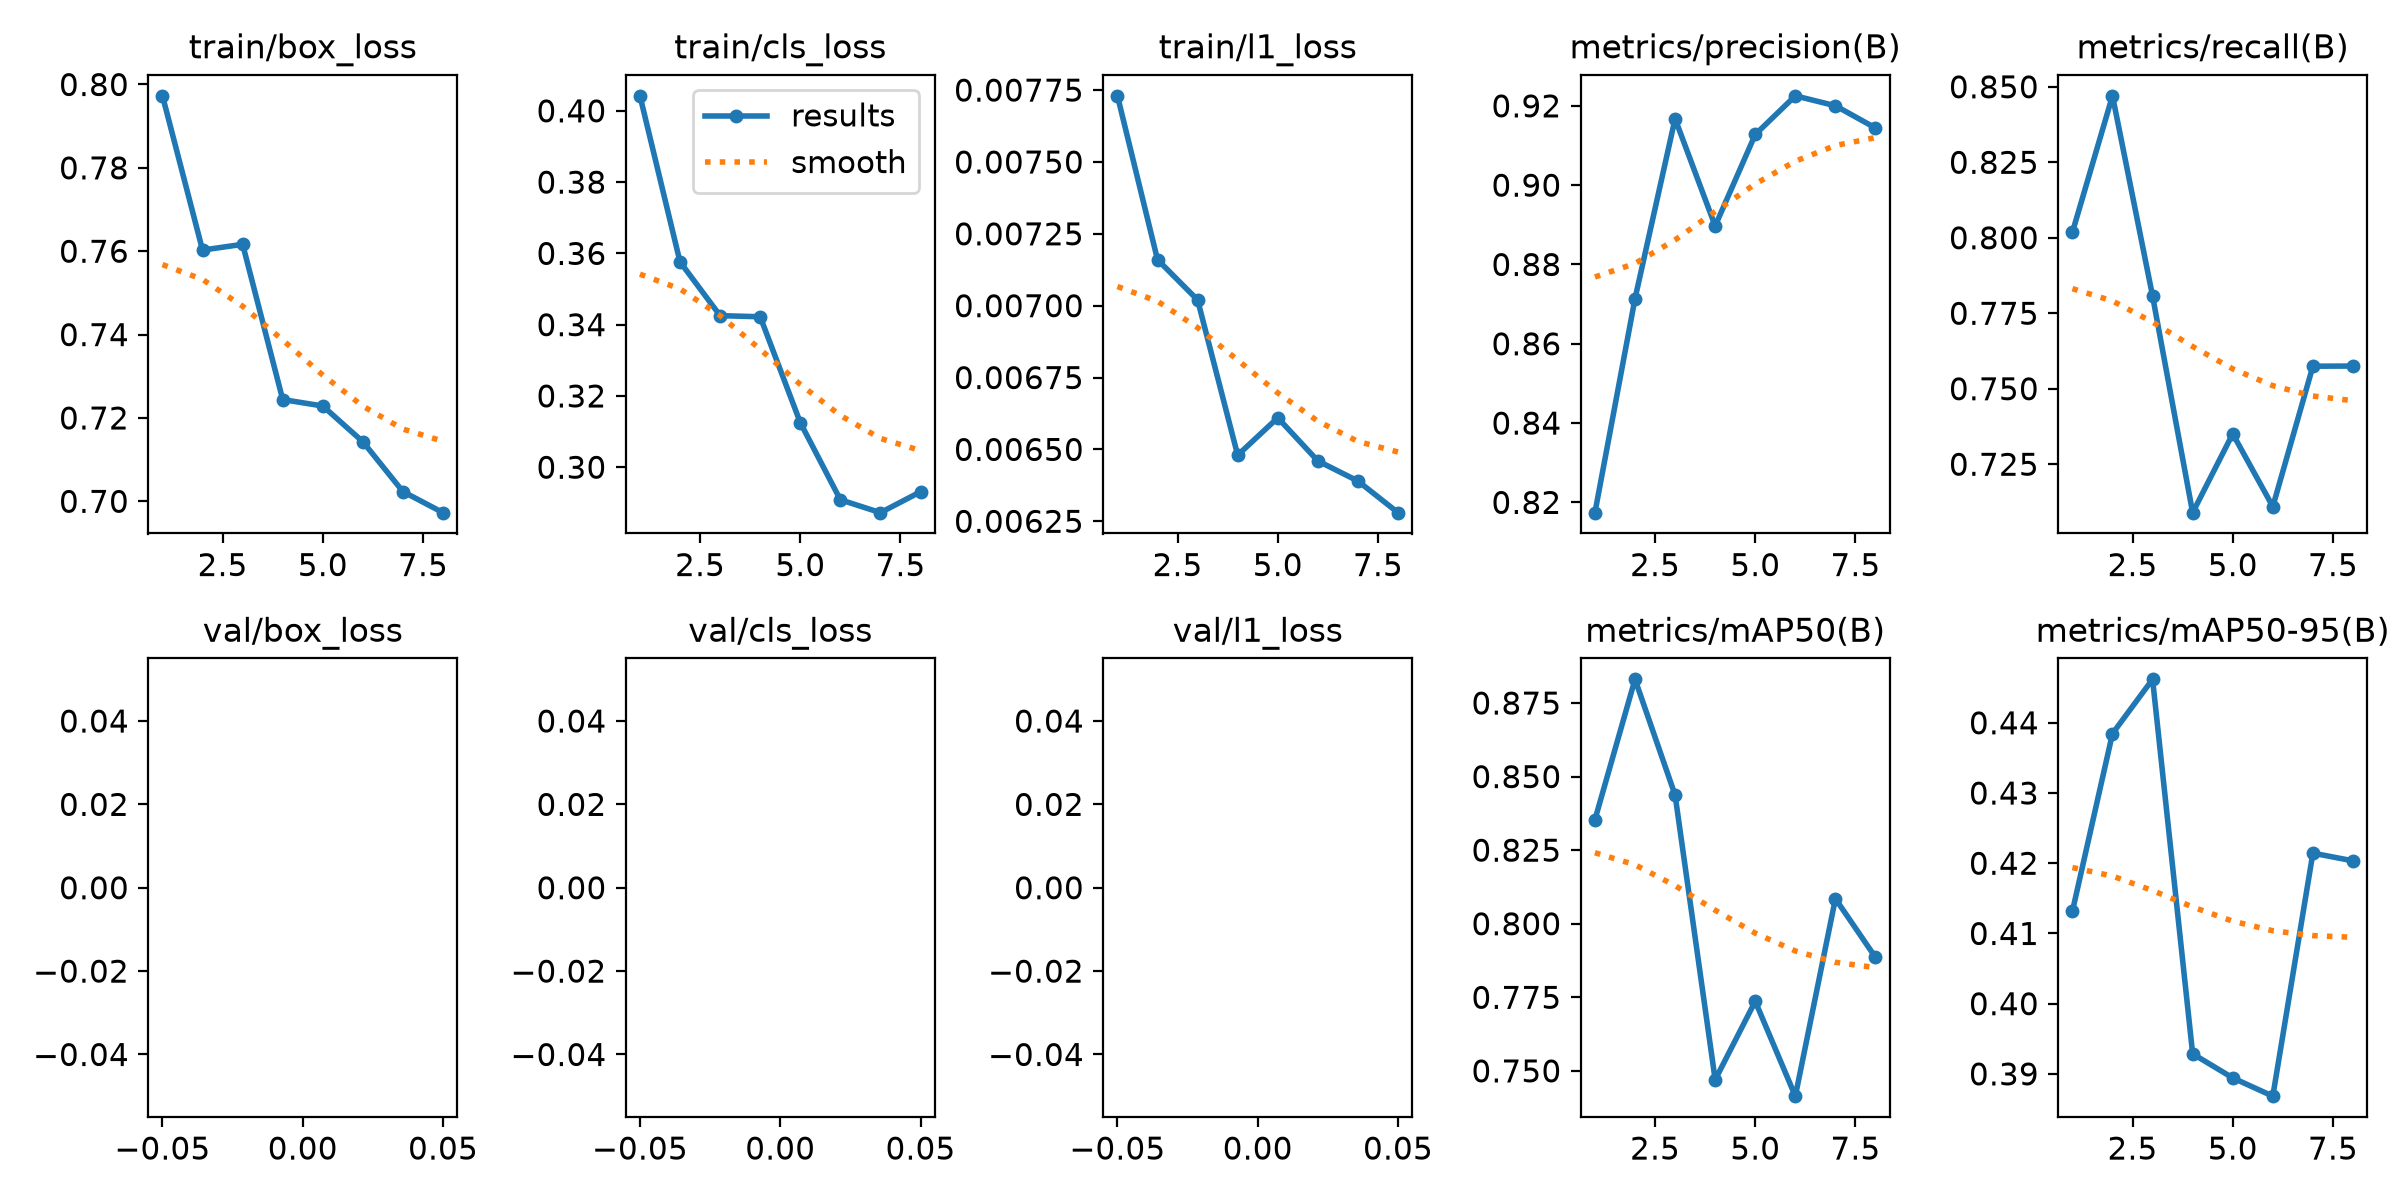

The table this chart was drawn from, first rows:
epoch, time, train/box_loss, train/cls_loss, train/l1_loss, metrics/precision(B), metrics/recall(B), metrics/mAP50(B), metrics/mAP50-95(B), val/box_loss, val/cls_loss, val/l1_loss, lr/pg0, lr/pg1, lr/pg2
1, 373.4, 0.7973, 0.4042, 0.00773, 0.8174, 0.8018, 0.8354, 0.4132, nan, nan, nan, 0.0003331, 0.0003331, 0.06702
2, 660.3, 0.7603, 0.3576, 0.00716, 0.8714, 0.847, 0.8831, 0.4385, nan, nan, nan, 0.0006413, 0.0006413, 0.034
3, 869.3, 0.7617, 0.3425, 0.00702, 0.9167, 0.7807, 0.8437, 0.4462, nan, nan, nan, 0.0008548, 0.0008548, 0.0008782
4, 1079, 0.7244, 0.3422, 0.00648, 0.8897, 0.709, 0.747, 0.3929, nan, nan, nan, 0.0006944, 0.0006944, 0.0006944
5, 1291, 0.7229, 0.3125, 0.00661, 0.9128, 0.7351, 0.7736, 0.3894, nan, nan, nan, 0.000505, 0.000505, 0.000505
6, 1500, 0.7143, 0.2909, 0.00646, 0.9225, 0.711, 0.7414, 0.3868, nan, nan, nan, 0.0003156, 0.0003156, 0.0003156
7, 1709, 0.7023, 0.2873, 0.00639, 0.92, 0.7575, 0.8085, 0.4214, nan, nan, nan, 0.000155, 0.000155, 0.000155
8, 1918, 0.6973, 0.2931, 0.00628, 0.9144, 0.7575, 0.7886, 0.4203, nan, nan, nan, 4.76796e-05, 4.76796e-05, 4.76796e-05
